Labelled photos from "Rock images", an image-classification folder in sarah-hs/Proyecto-de-Investigaci-n. The possible labels are: diorite, gabbro, granite, granodiorite, monzodiorite, tonalite.

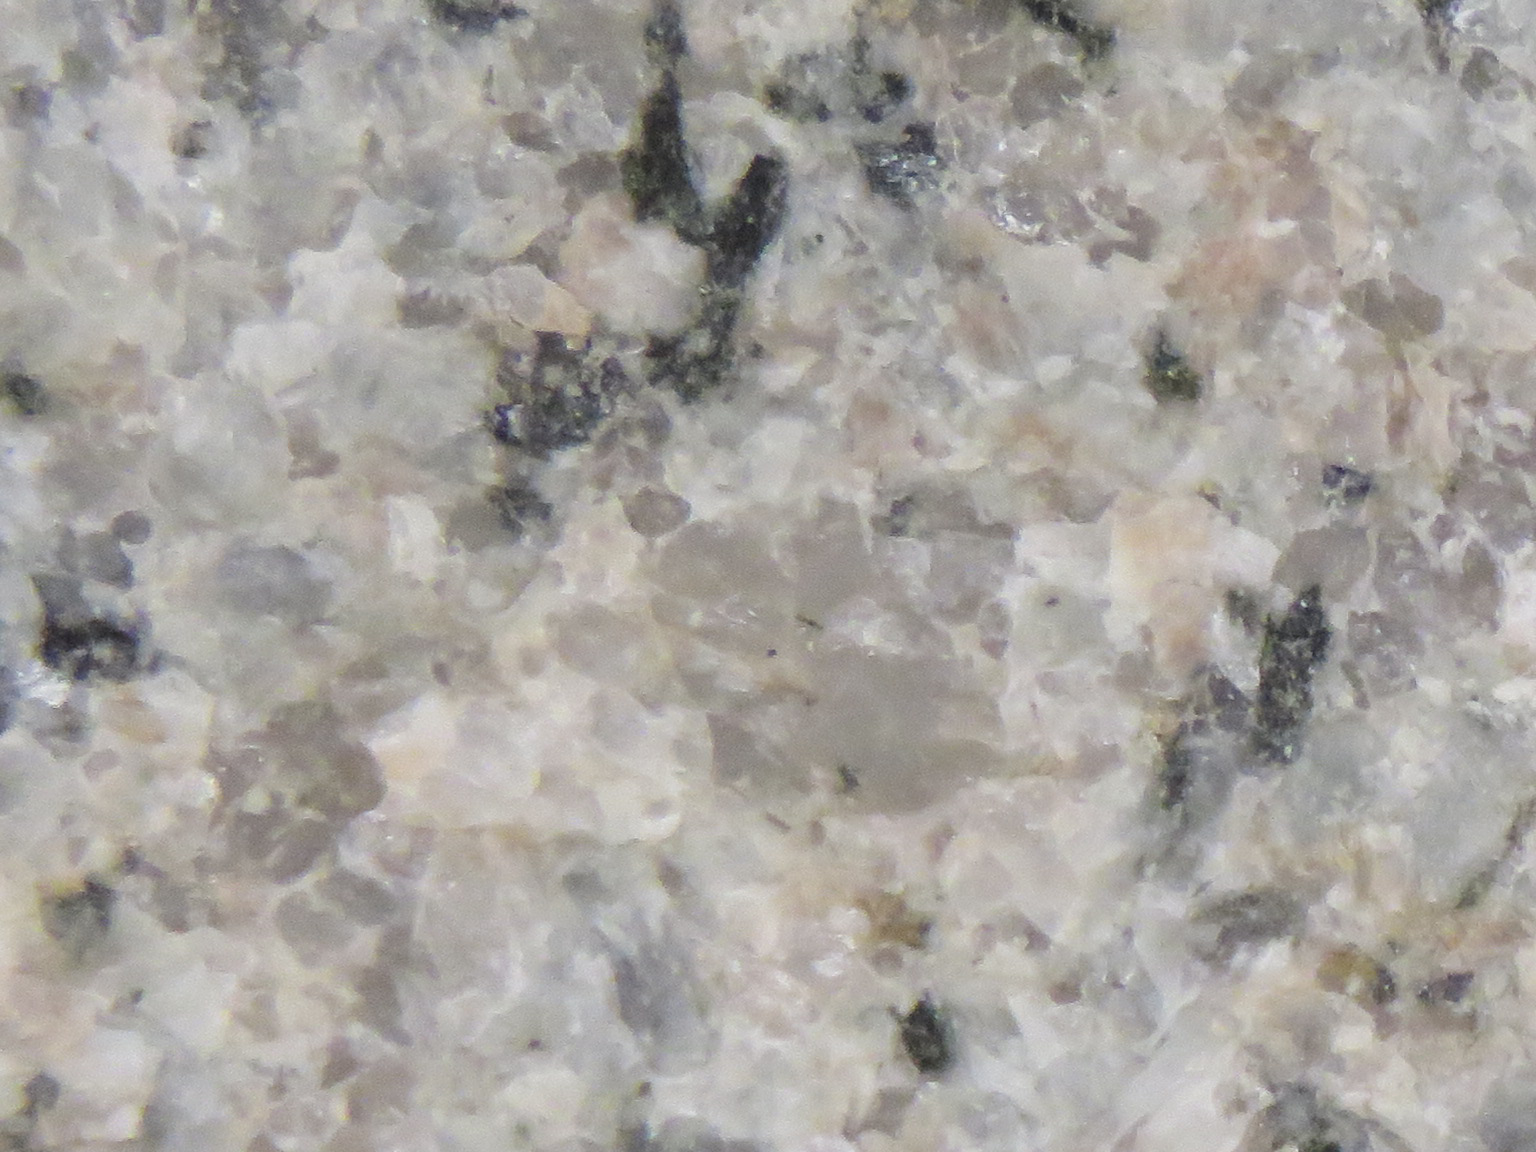
Label: granite

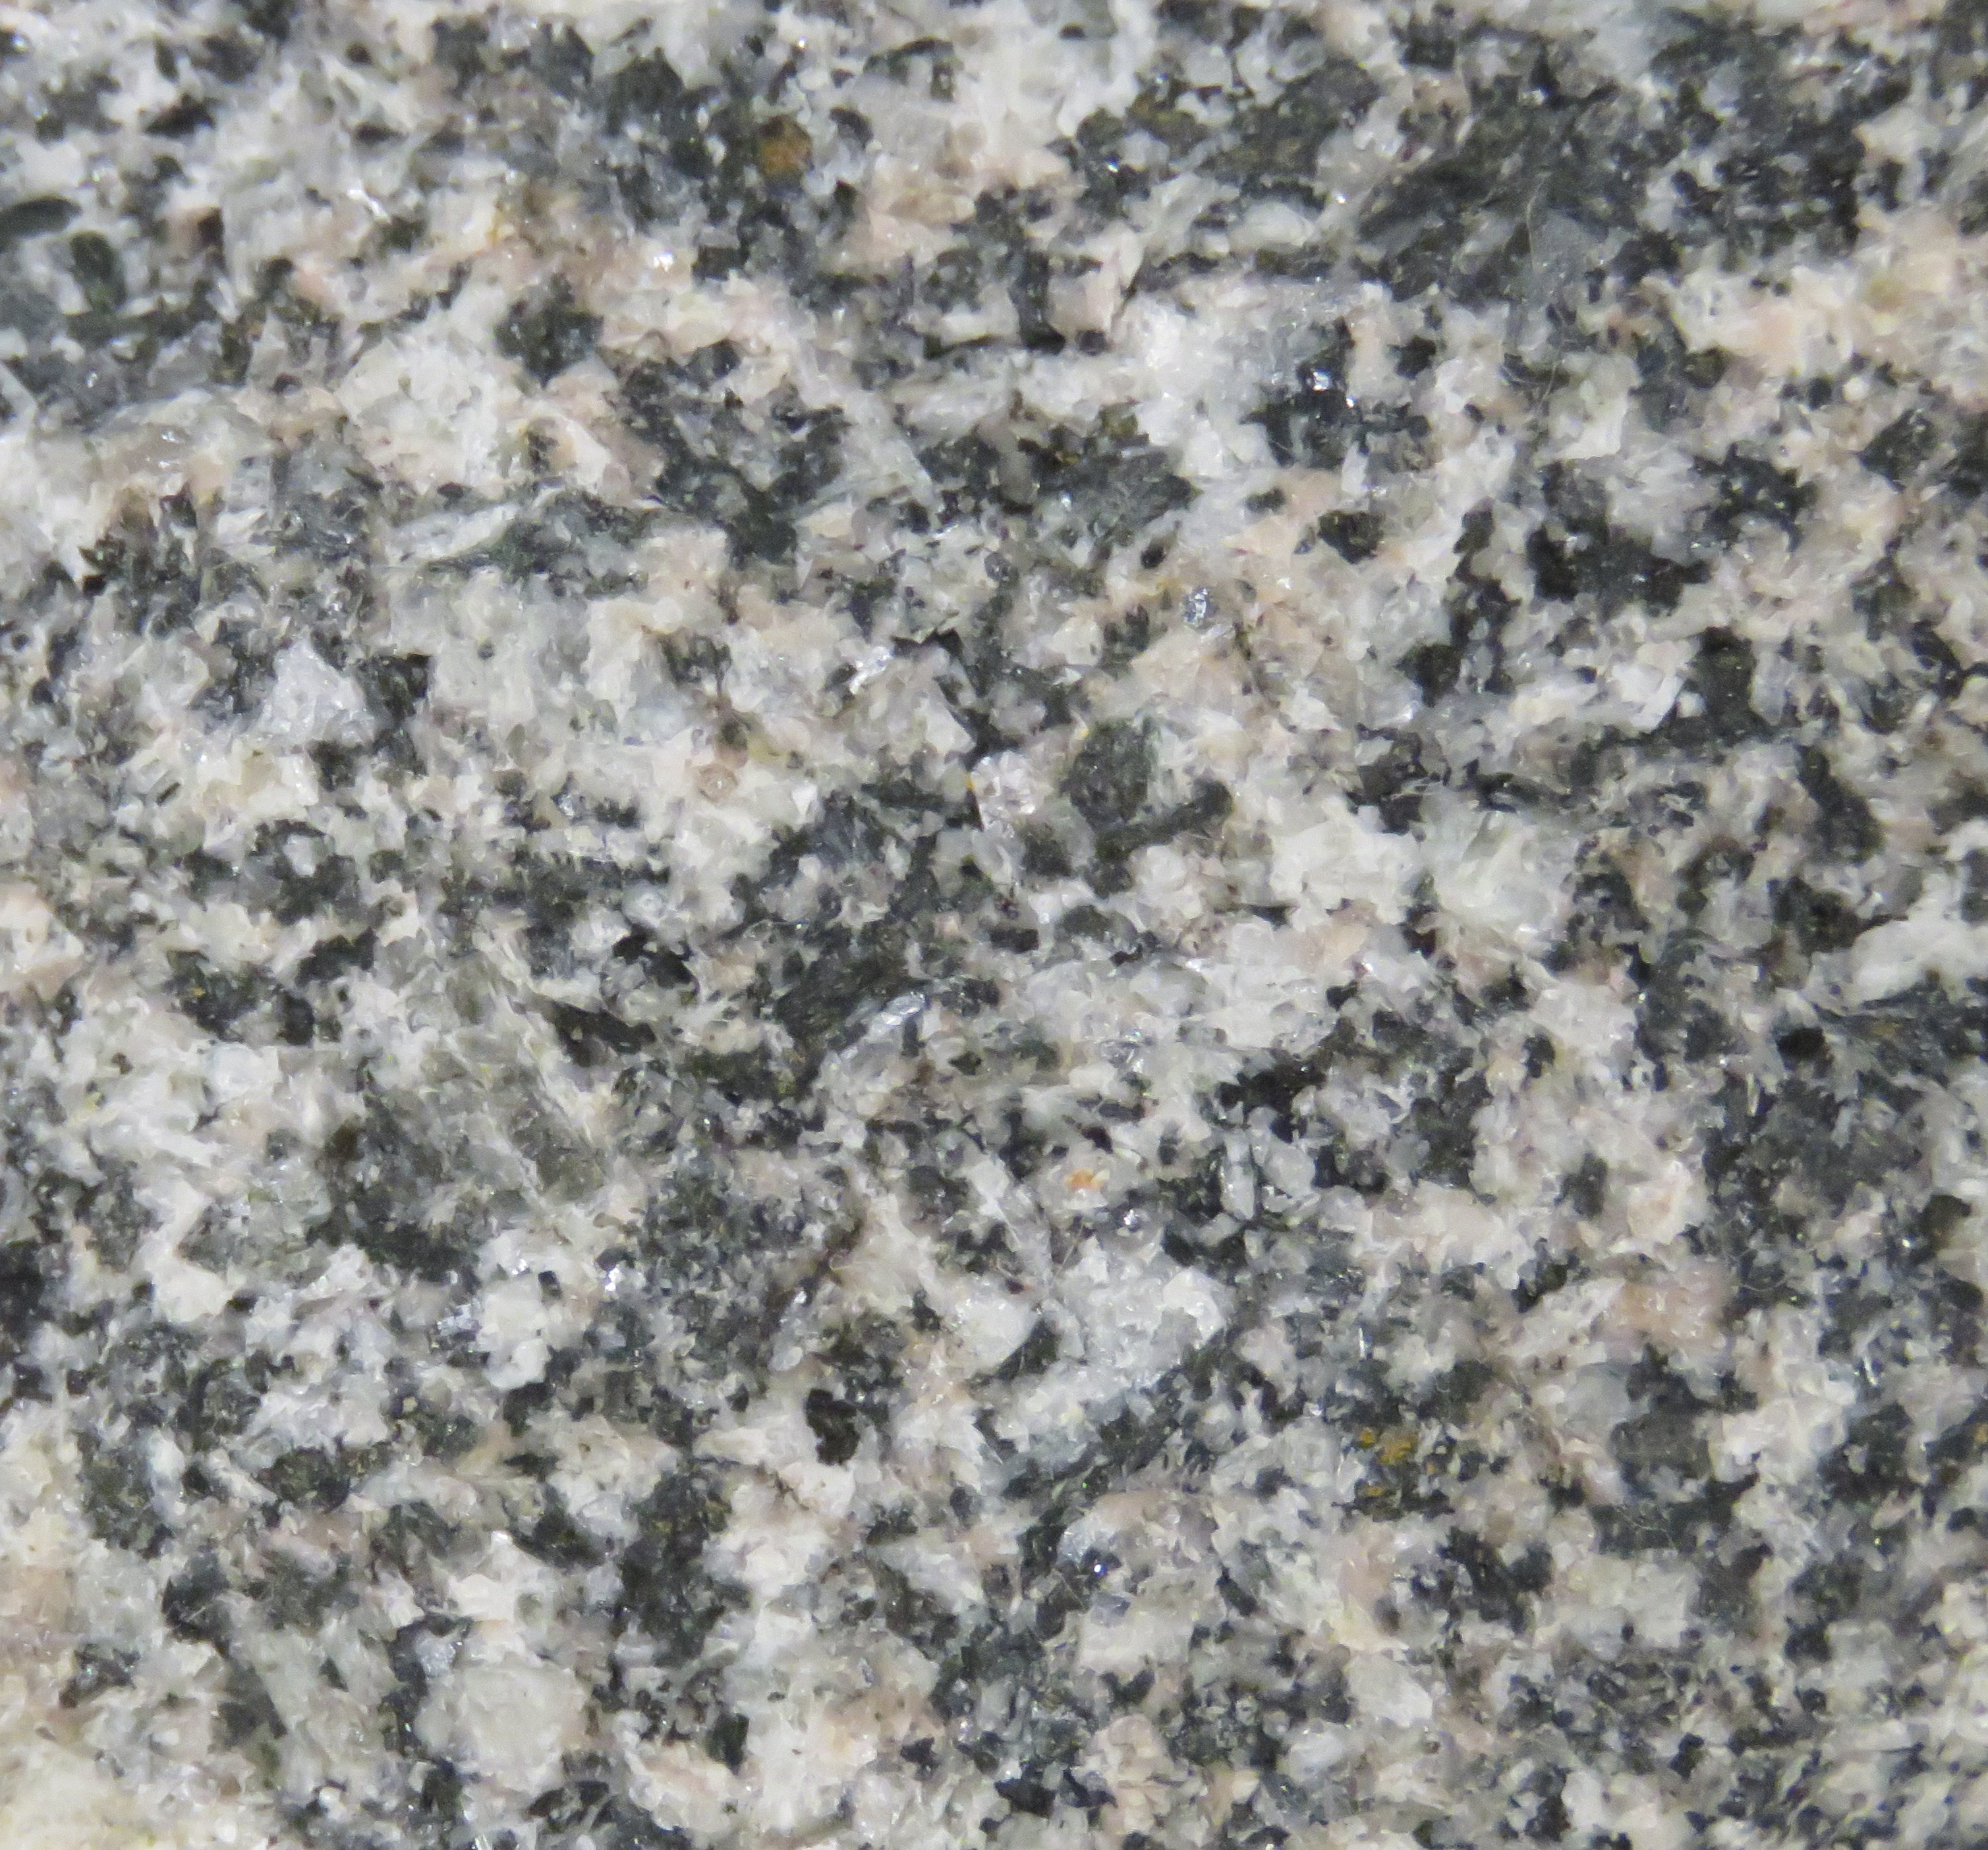
Label: monzodiorite

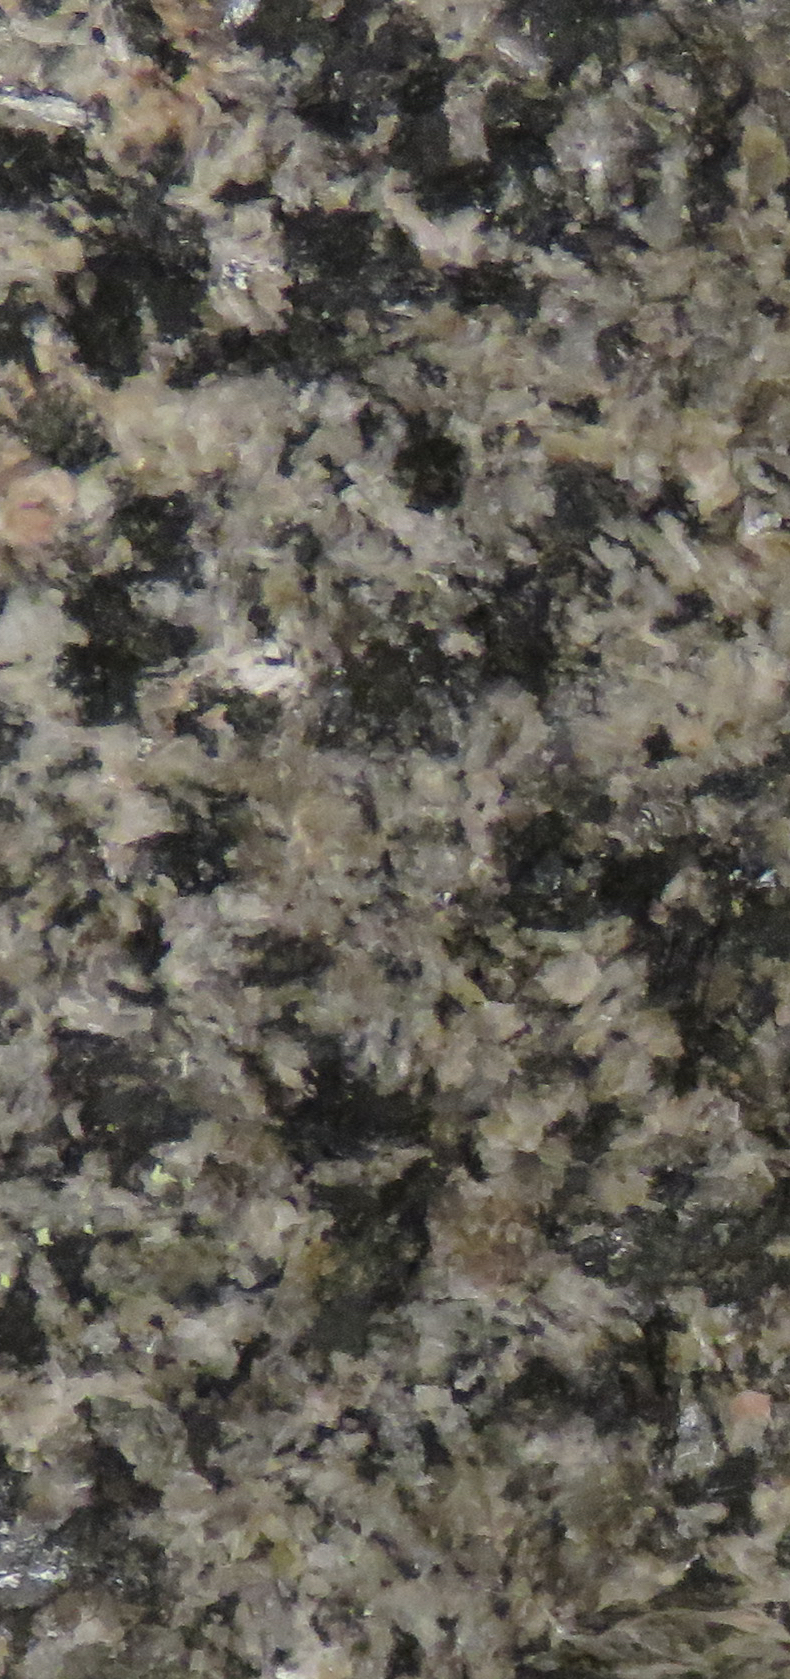
Label: granodiorite

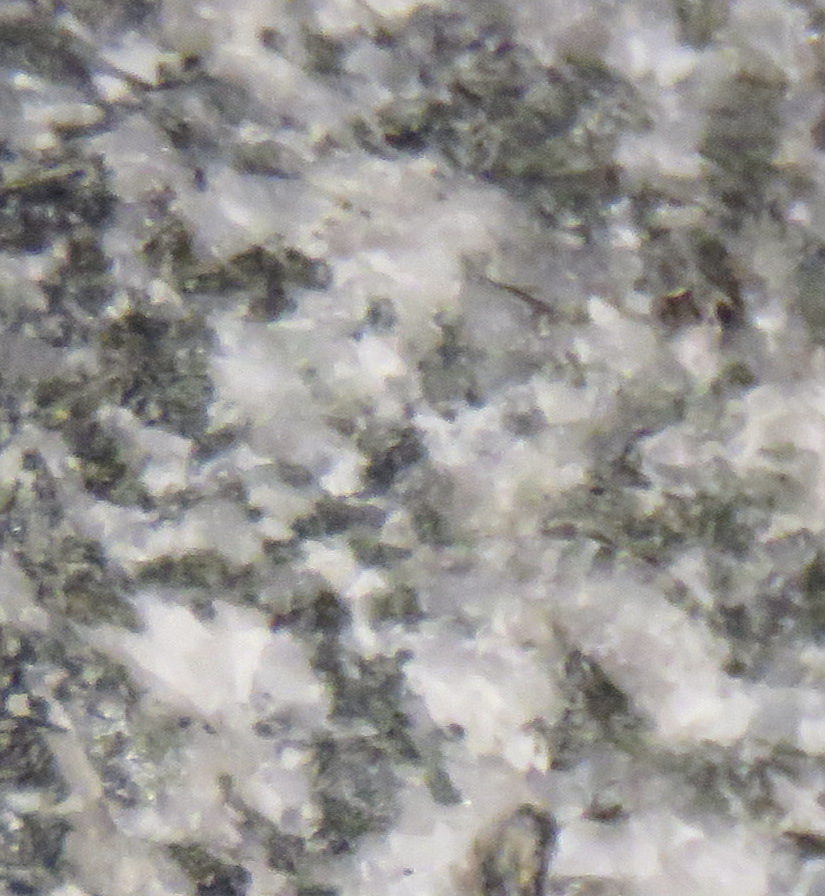
Label: diorite

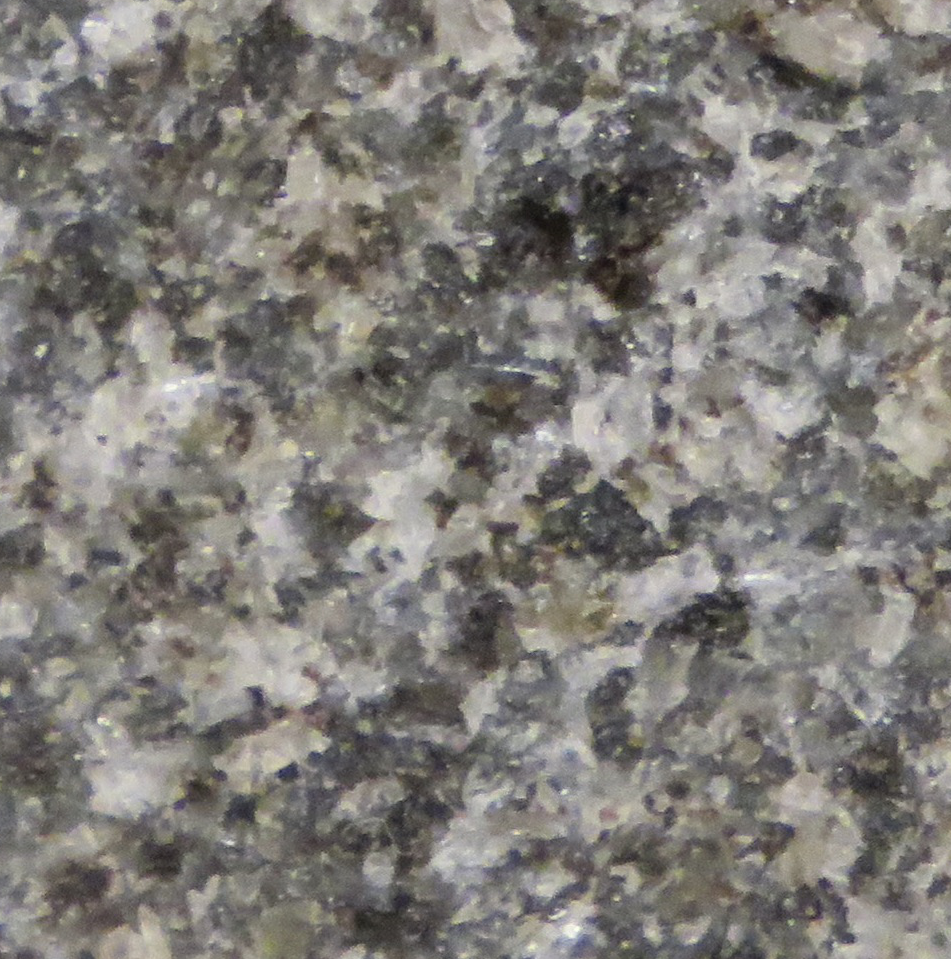
Label: gabbro

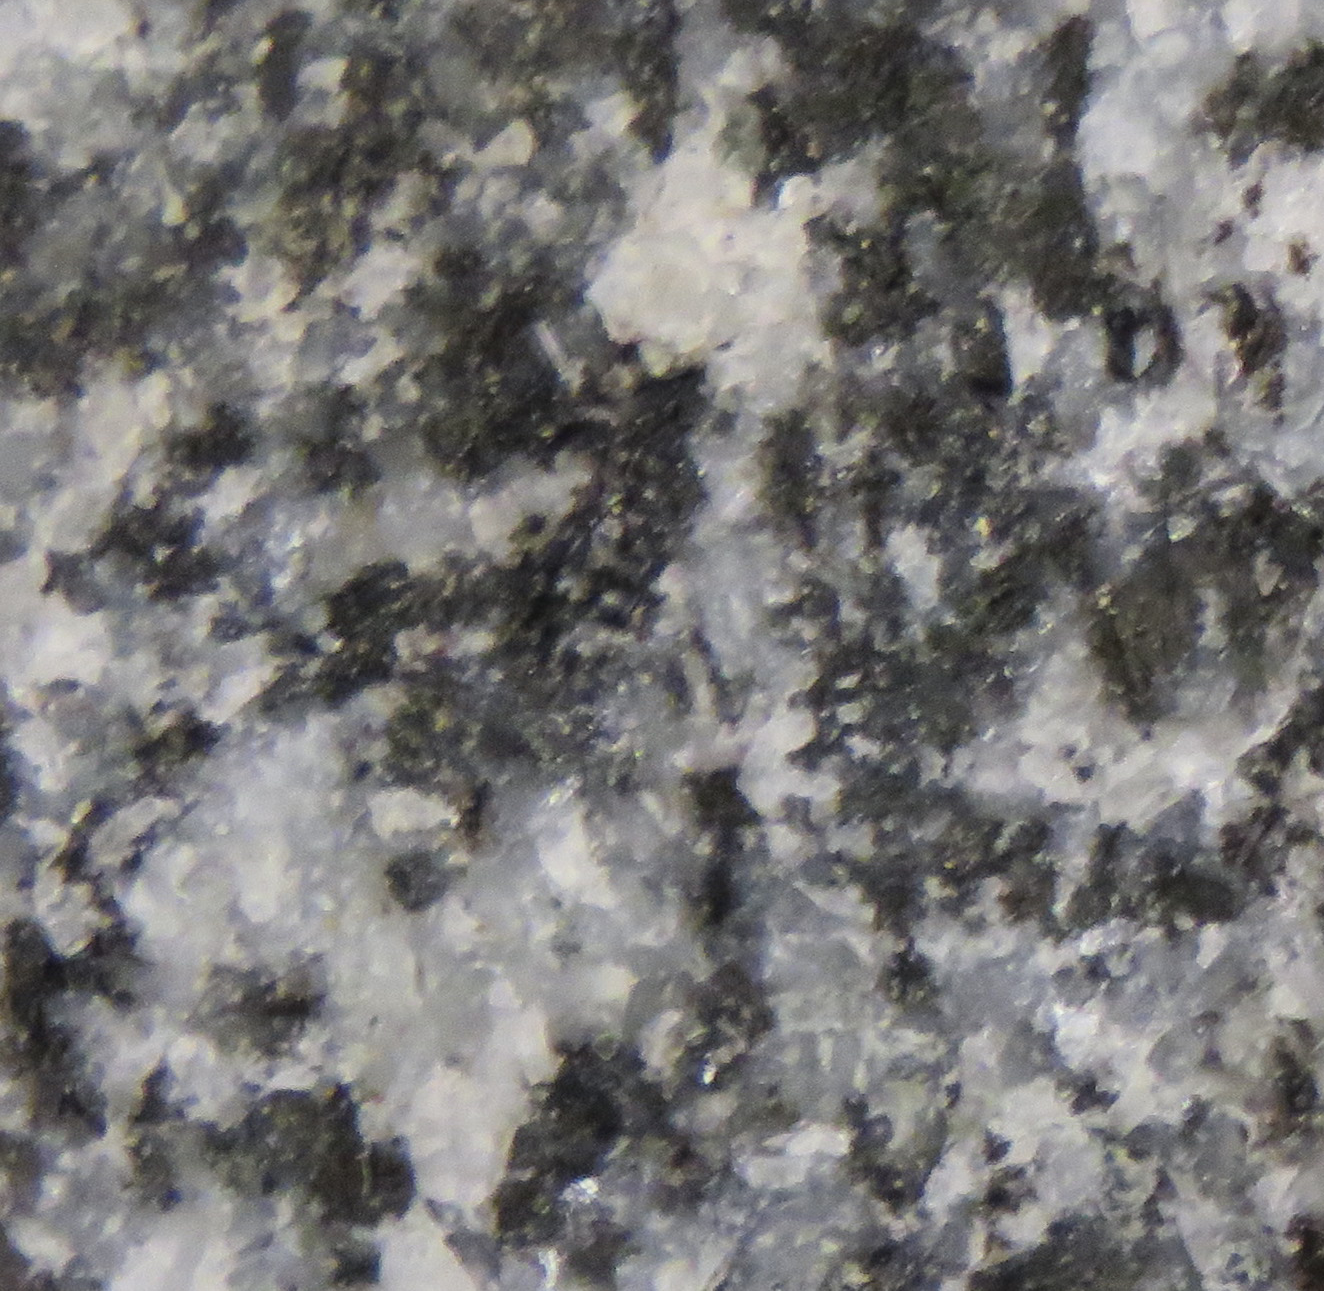
Label: tonalite
